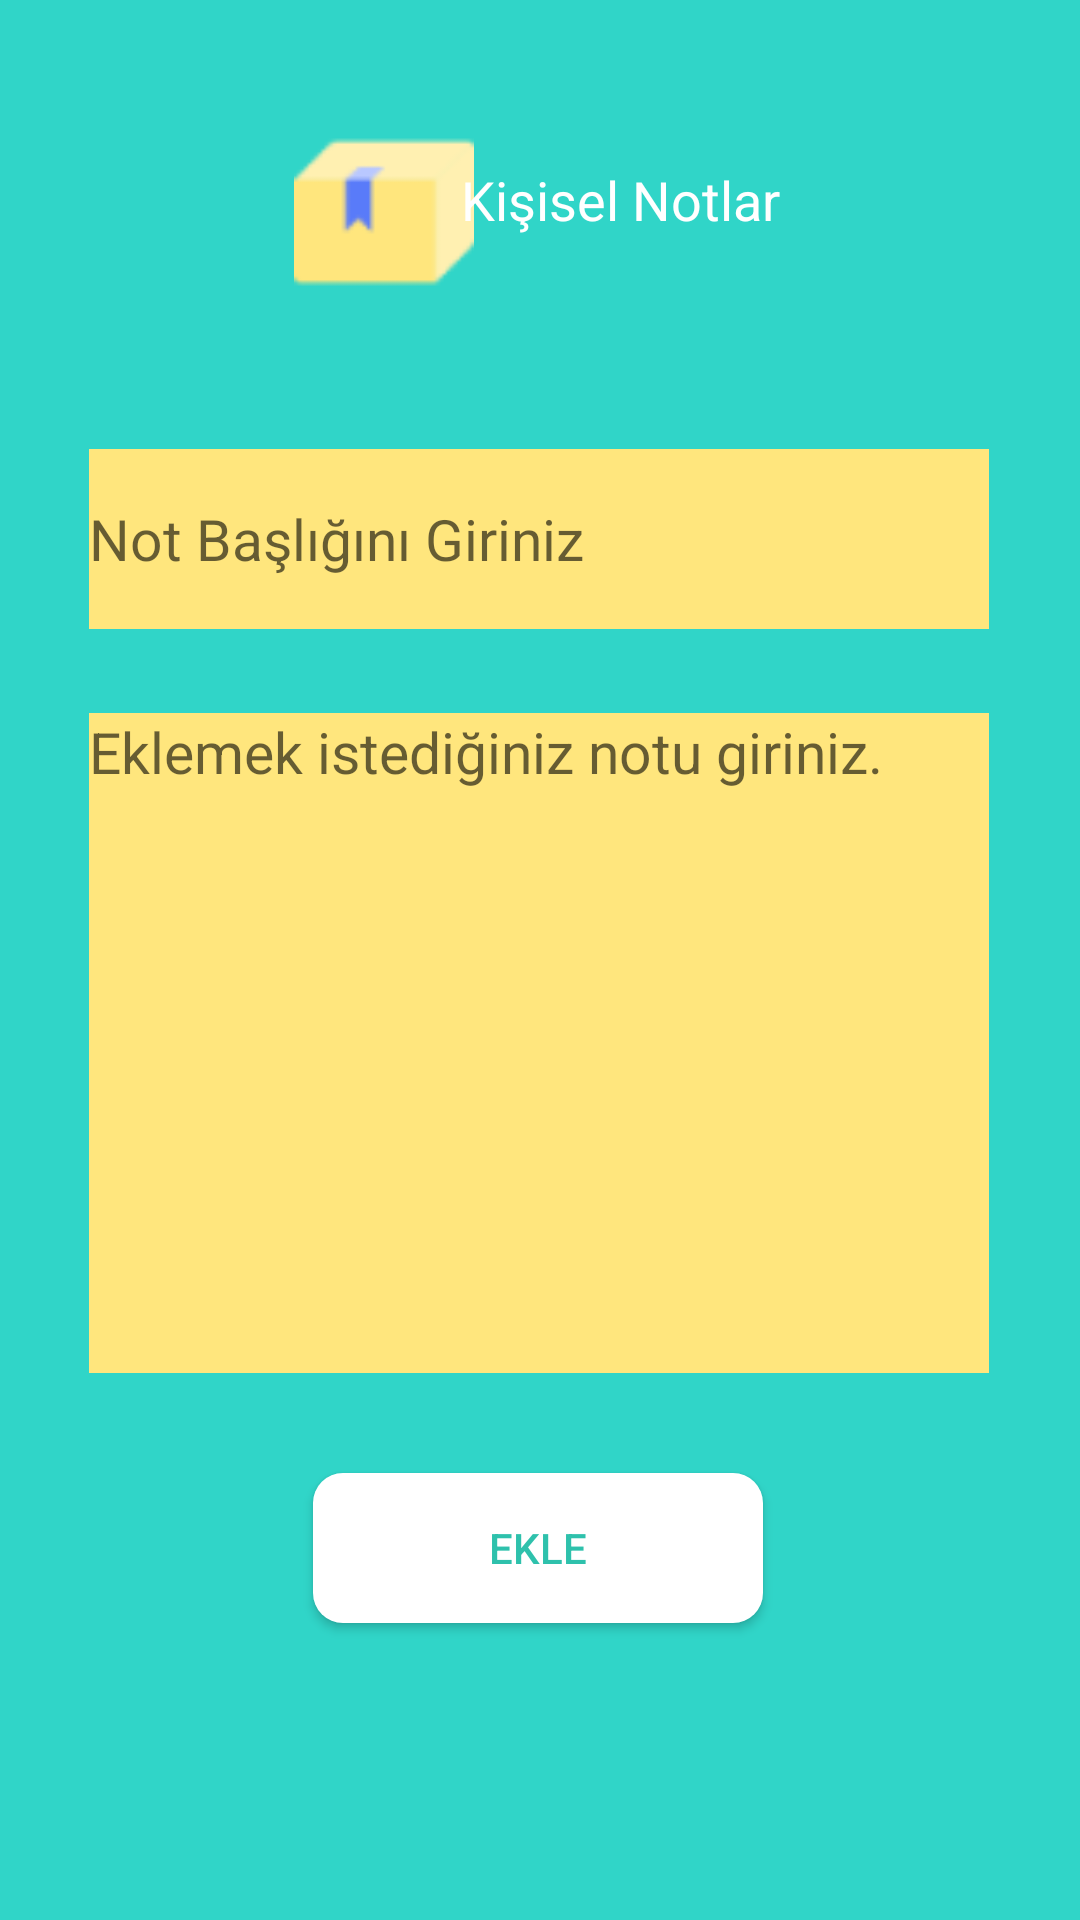

This screen was rendered from an Android layout file. Write that file and the resources it references.
<!-- AndroidManifest.xml: application theme Theme.Myportfoy -->
<!-- res/layout/activity_kisisel_not_ekle.xml -->
<?xml version="1.0" encoding="utf-8"?>
<androidx.constraintlayout.widget.ConstraintLayout xmlns:android="http://schemas.android.com/apk/res/android"
    xmlns:app="http://schemas.android.com/apk/res-auto"
    xmlns:tools="http://schemas.android.com/tools"
    android:layout_width="match_parent"
    android:layout_height="match_parent"
    android:background="@color/colorPrimary">


    <ImageView
        android:id="@+id/knotlar_image"
        android:layout_width="60dp"
        android:layout_height="70dp"
        android:layout_marginStart="100dp"
        android:layout_marginLeft="100dp"
        android:layout_marginTop="10dp"
        app:layout_constraintBottom_toBottomOf="parent"
        app:layout_constraintEnd_toStartOf="@+id/textView2"
        app:layout_constraintHorizontal_bias="0.323"
        app:layout_constraintStart_toStartOf="parent"
        app:layout_constraintTop_toTopOf="parent"
        app:layout_constraintVertical_bias="0.046"
        app:srcCompat="@drawable/knotlar_logo" />

    <Button
        android:id="@+id/not_ekle"
        android:layout_width="150dp"
        android:layout_height="50dp"
        android:background="@drawable/view_tasarim"
        android:text="Ekle"
        android:textColor="#2EC1AC"
        app:layout_constraintBottom_toBottomOf="parent"
        app:layout_constraintEnd_toEndOf="@+id/yazilan_not"
        app:layout_constraintHorizontal_bias="0.498"
        app:layout_constraintStart_toStartOf="@+id/yazilan_not"
        app:layout_constraintTop_toBottomOf="@+id/yazilan_not"
        app:layout_constraintVertical_bias="0.253" />

    <EditText
        android:id="@+id/not_basligi"
        android:layout_width="300dp"
        android:layout_height="60dp"
        android:layout_marginTop="44dp"
        android:background="#FFE67D"
        android:ems="10"
        android:hint="Not Başlığını Giriniz"
        android:inputType="textPersonName"
        android:textSize="19sp"
        app:layout_constraintEnd_toEndOf="parent"
        app:layout_constraintHorizontal_bias="0.495"
        app:layout_constraintStart_toStartOf="parent"
        app:layout_constraintTop_toBottomOf="@+id/knotlar_image" />

    <EditText
        android:id="@+id/yazilan_not"
        android:layout_width="300dp"
        android:layout_height="220dp"
        android:layout_marginTop="28dp"
        android:background="#FFE67D"
        android:ems="10"
        android:gravity="start|top"
        android:hint="Eklemek istediğiniz notu giriniz."
        android:inputType="textMultiLine"
        android:textSize="19sp"
        app:layout_constraintEnd_toEndOf="@+id/not_basligi"
        app:layout_constraintHorizontal_bias="0.0"
        app:layout_constraintStart_toStartOf="@+id/not_basligi"
        app:layout_constraintTop_toBottomOf="@+id/not_basligi" />

    <TextView
        android:id="@+id/textView2"
        android:layout_width="wrap_content"
        android:layout_height="wrap_content"
        android:layout_marginTop="10dp"
        android:layout_marginEnd="100dp"
        android:layout_marginRight="100dp"
        android:text="Kişisel Notlar"
        android:textColor="#FFFFFF"
        android:textSize="18sp"
        app:layout_constraintBottom_toBottomOf="parent"
        app:layout_constraintEnd_toEndOf="parent"
        app:layout_constraintTop_toTopOf="parent"
        app:layout_constraintVertical_bias="0.073" />

</androidx.constraintlayout.widget.ConstraintLayout>
<!-- resources referenced by this layout -->
<resources>
  <color name="colorPrimary">#30D5C8</color>
  <!-- drawable knotlar_logo: png bitmap (drawable, 1048 bytes) -->
  <!-- drawable view_tasarim (drawable) -->
  <?xml version="1.0" encoding="utf-8"?>
  <shape xmlns:android="http://schemas.android.com/apk/res/android">
  
     <shape android:shape= "oval"/>
      <solid android:color="@color/colorAccent"></solid>
      <corners android:radius="10dp" ></corners>
  
  
  </shape>
  <style name="Theme.Myportfoy" parent="Theme.AppCompat.Light.NoActionBar">&gt;
          
          <item name="colorPrimary">@color/colorPrimary</item>
          <item name="colorPrimaryVariant">@color/colorPrimaryDark</item>
          <item name="colorOnPrimary">@color/colorAccent</item>
          
          <item name="colorSecondary">@color/colorPrimary</item>
          <item name="colorSecondaryVariant">@color/colorPrimaryDark</item>
          <item name="colorOnSecondary">@color/colorView</item>
          
          <item name="android:statusBarColor" tools:targetApi="l">?attr/colorPrimaryVariant</item>
          
      </style>
  <color name="colorAccent">#ffffff</color>
  <color name="colorPrimaryDark">#30D5C8</color>
  <color name="colorView"> #000000 </color>
</resources>
